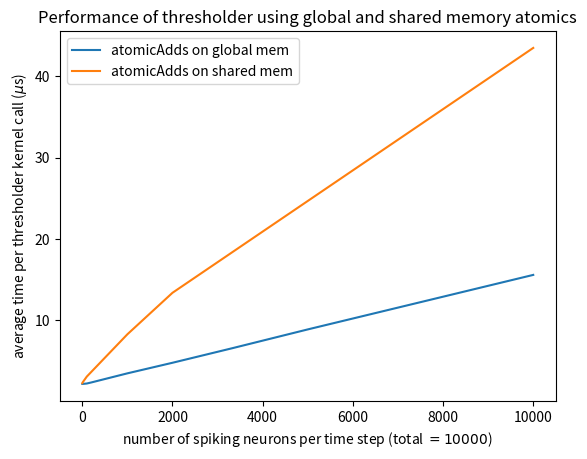

Write the Python code that produced this figure.
import matplotlib as mpl
mpl.use('Agg')
import matplotlib.pyplot as plt
import seaborn as sns # pretty plotting

# time measurements are roughly the averages of 10 kernel calls (from 10 time steps)
# from nvprof profiler

# using original implementation from master branch (commit dee9bf7)
N_orig = [10000, 5000, 3334, 2000, 1000, 200, 100, 10, 1]
orig = [15.6, 8.9, 6.6, 4.8, 3.5, 2.38, 2.25, 2.20, 2.20]
plt.plot(N_orig, orig, label='atomicAdds on global mem')

# using implementation from branch issue9_spikespace (commit eb215d4)
N_mod = [10000, 2000, 1000, 100, 10, 1]
modified = [43.5, 13.4, 8.3, 3.1, 2.4, 2.3]
plt.plot(N_mod, modified, label='atomicAdds on shared mem')

plt.xlabel('number of spiking neurons per time step (total $= 10000$)')
plt.ylabel('average time per thresholder kernel call ($\mu$s)')
plt.title('Performance of thresholder using global and shared memory atomics')
plt.legend(loc='best')
plt.savefig('performance_atomics.png')
